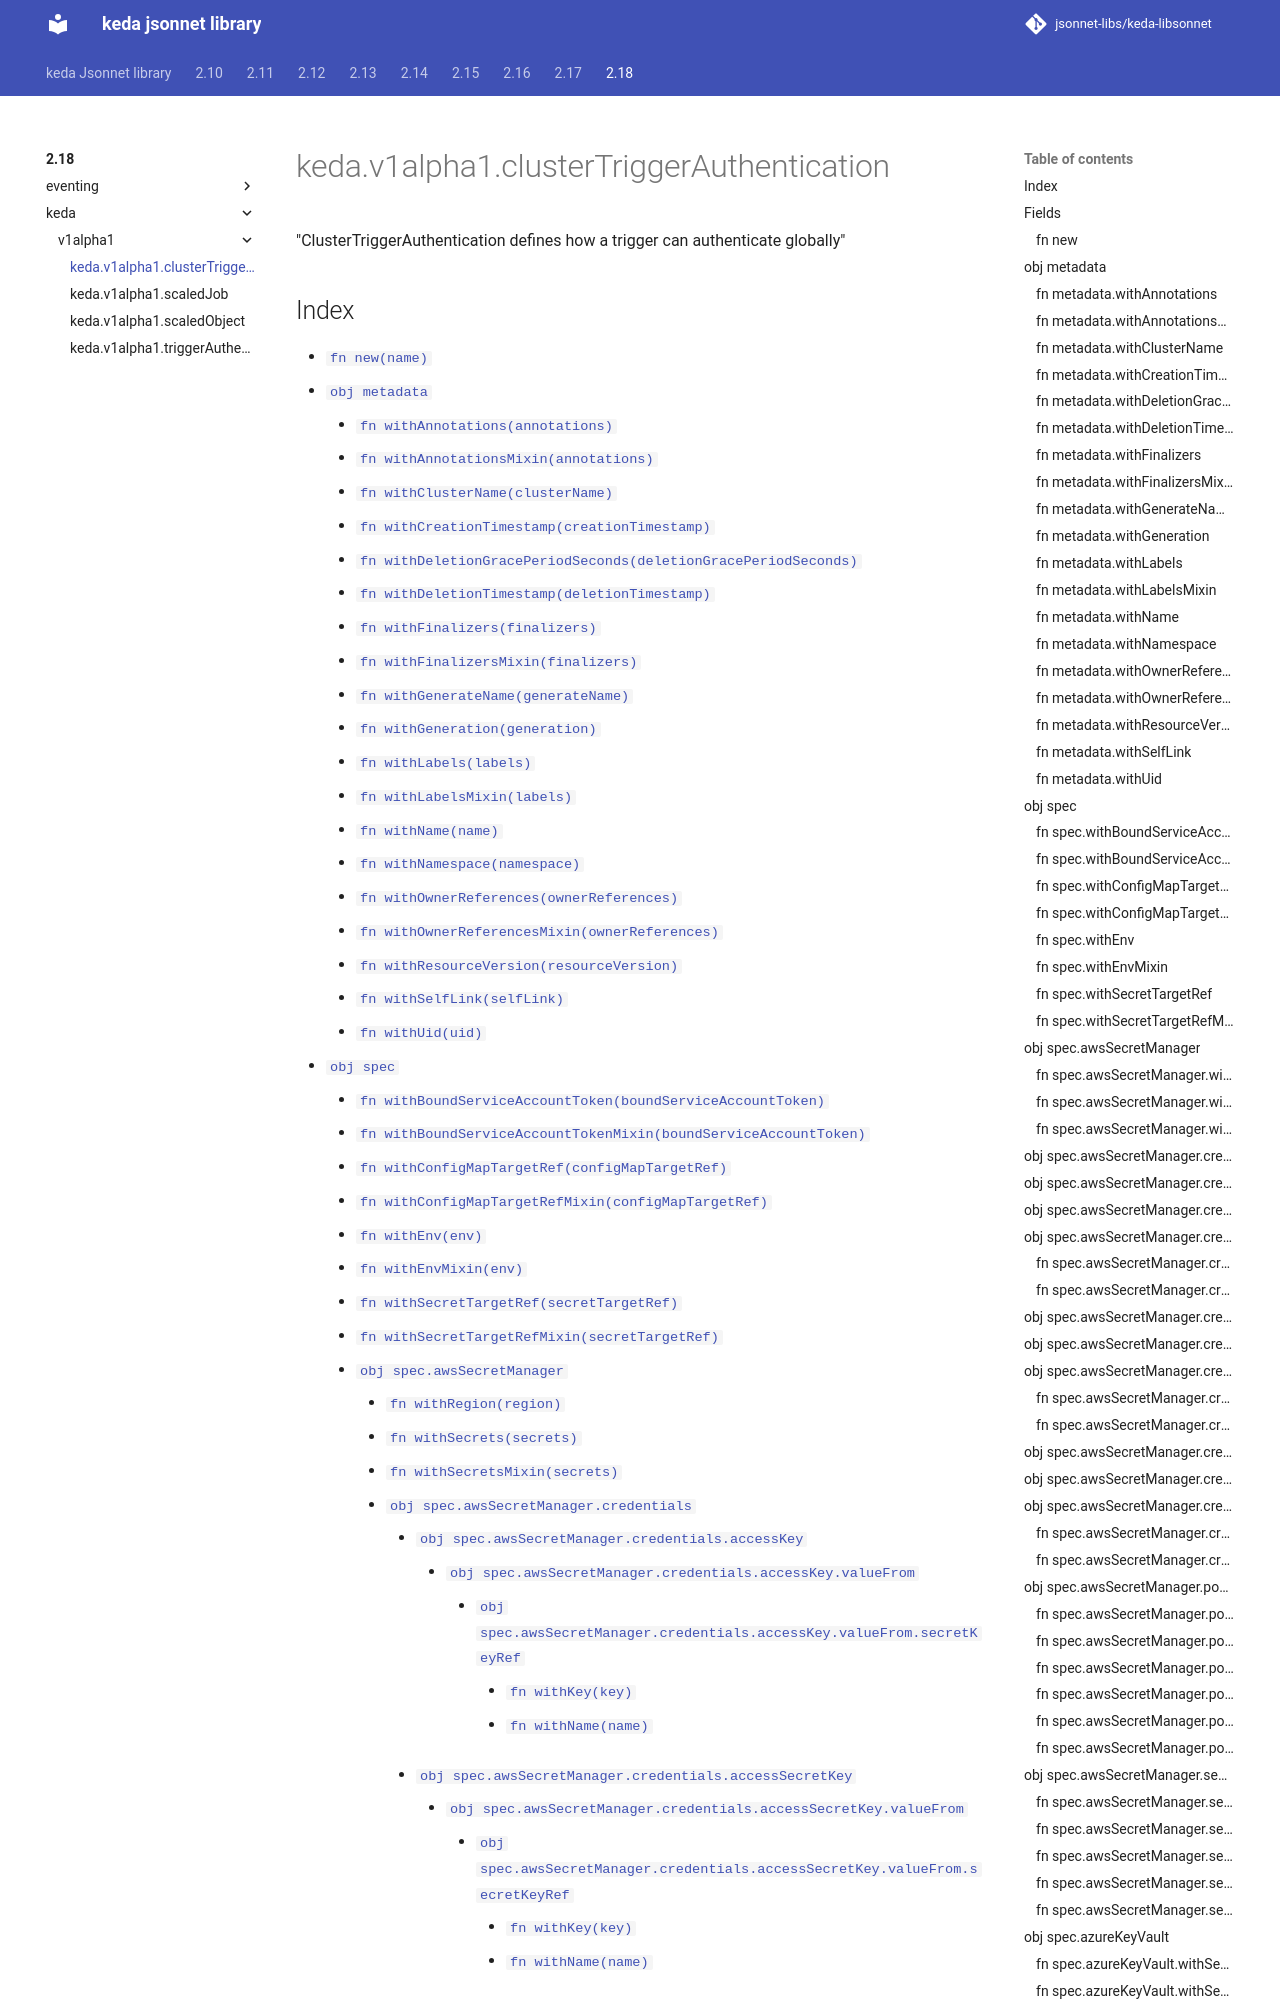

repository: jsonnet-libs/keda-libsonnet · page: 2.18/keda/v1alpha1/clusterTriggerAuthentication/index.html · generator: mkdocs

---
permalink: /2.18/keda/v1alpha1/clusterTriggerAuthentication/
---

# keda.v1alpha1.clusterTriggerAuthentication

"ClusterTriggerAuthentication defines how a trigger can authenticate globally"

## Index
